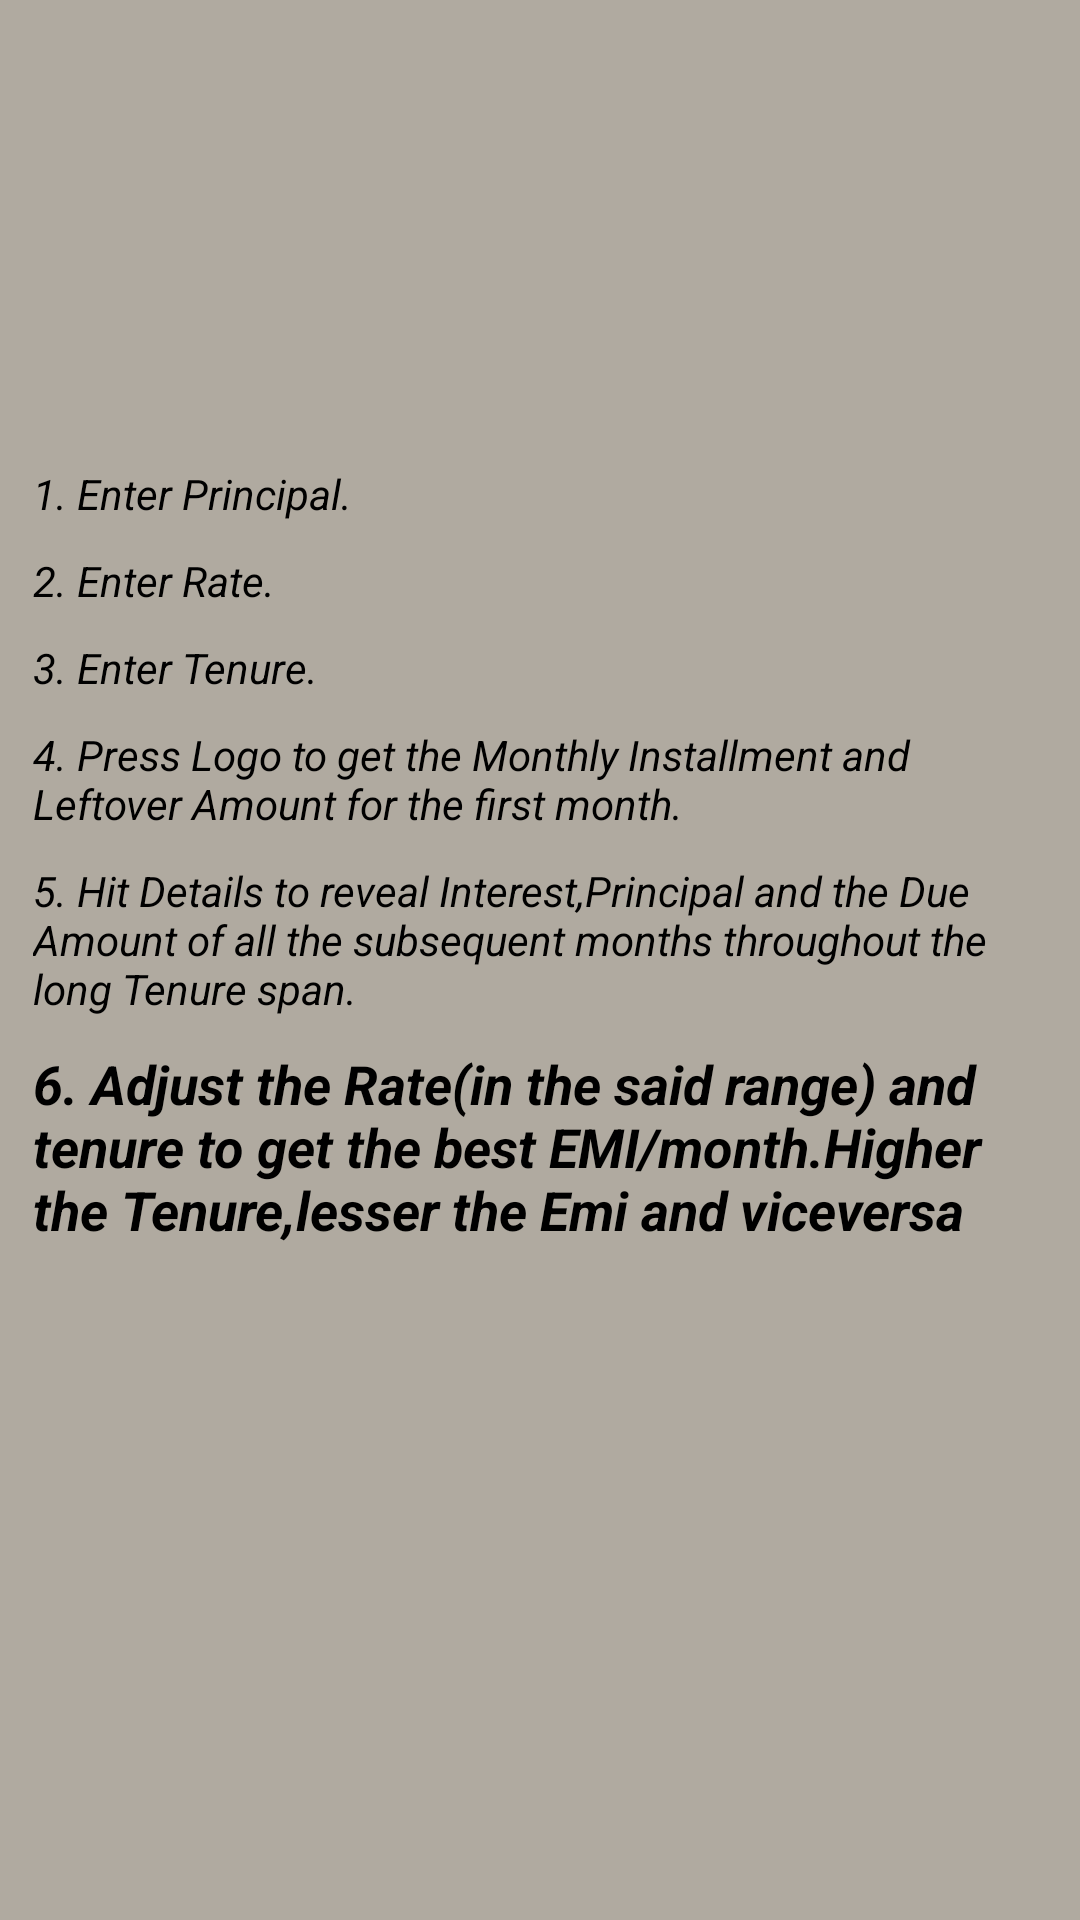

Write the Android layout XML for this screen, with the resource values it uses.
<!-- AndroidManifest.xml: application theme AppTheme -->
<!-- res/layout/sett_lay.xml -->
<?xml version="1.0" encoding="utf-8"?>
<LinearLayout xmlns:android="http://schemas.android.com/apk/res/android"
    android:orientation="vertical" android:layout_width="match_parent"
    android:layout_height="match_parent"
    android:paddingLeft="5dp"
    android:paddingRight="5dp"
    android:background="@color/grey">

    <ImageView
        android:layout_width="50dp"
        android:layout_height="50dp"
        android:src="@drawable/help"
        android:layout_gravity="center_horizontal"
        android:layout_marginTop="45dp"/>

    <TextView
        android:layout_width="wrap_content"
        android:layout_height="wrap_content"
        android:text="1. Enter Principal."
        android:layout_marginTop="60dp"
        android:layout_marginStart="6dp"
        android:textStyle="italic"
        android:textColor="@color/black"/>

    <TextView
        android:layout_width="wrap_content"
        android:layout_height="wrap_content"
        android:text="2. Enter Rate."
        android:layout_marginTop="10dp"
        android:layout_marginStart="6dp"
        android:textColor="@color/black"
        android:textStyle="italic"/>

    <TextView
        android:layout_width="wrap_content"
        android:layout_height="wrap_content"
        android:text="3. Enter Tenure."
        android:layout_marginTop="10dp"
        android:layout_marginStart="6dp"
        android:textColor="@color/black"
        android:textStyle="italic"/>

    <TextView
        android:layout_width="wrap_content"
        android:layout_height="wrap_content"
        android:text="4. Press Logo to get the Monthly Installment and Leftover Amount for the first month."
        android:layout_marginTop="10dp"
        android:textStyle="italic"
        android:layout_marginStart="6dp"
        android:textColor="@color/black"/>

    <TextView
        android:layout_width="wrap_content"
        android:layout_height="wrap_content"
        android:text="5. Hit Details to reveal Interest,Principal and the Due Amount of all the subsequent months throughout the long Tenure span."
        android:layout_marginTop="10dp"
        android:layout_marginStart="6dp"
        android:textColor="@color/black"
        android:textStyle="italic"/>

    <TextView
        android:layout_width="wrap_content"
        android:layout_height="wrap_content"
        android:text="6. Adjust the Rate(in the said range) and tenure to get the best EMI/month.Higher the Tenure,lesser the Emi and viceversa"
        android:layout_marginStart="6dp"
        android:layout_marginTop="10dp"
        android:textSize="18dp"
        android:textColor="@color/black"
        android:textStyle="bold|italic"/>

</LinearLayout>
<!-- resources referenced by this layout -->
<resources>
  <color name="black">#000000</color>
  <color name="grey">#f2aca69b</color>
  <style name="AppTheme" parent="Theme.AppCompat.DayNight.NoActionBar">
          
          <item name="colorPrimary">#0d556c</item>
          <item name="colorPrimaryDark">#000000</item>
          <item name="colorAccent">#FF4081</item>
  
  
      </style>
</resources>
